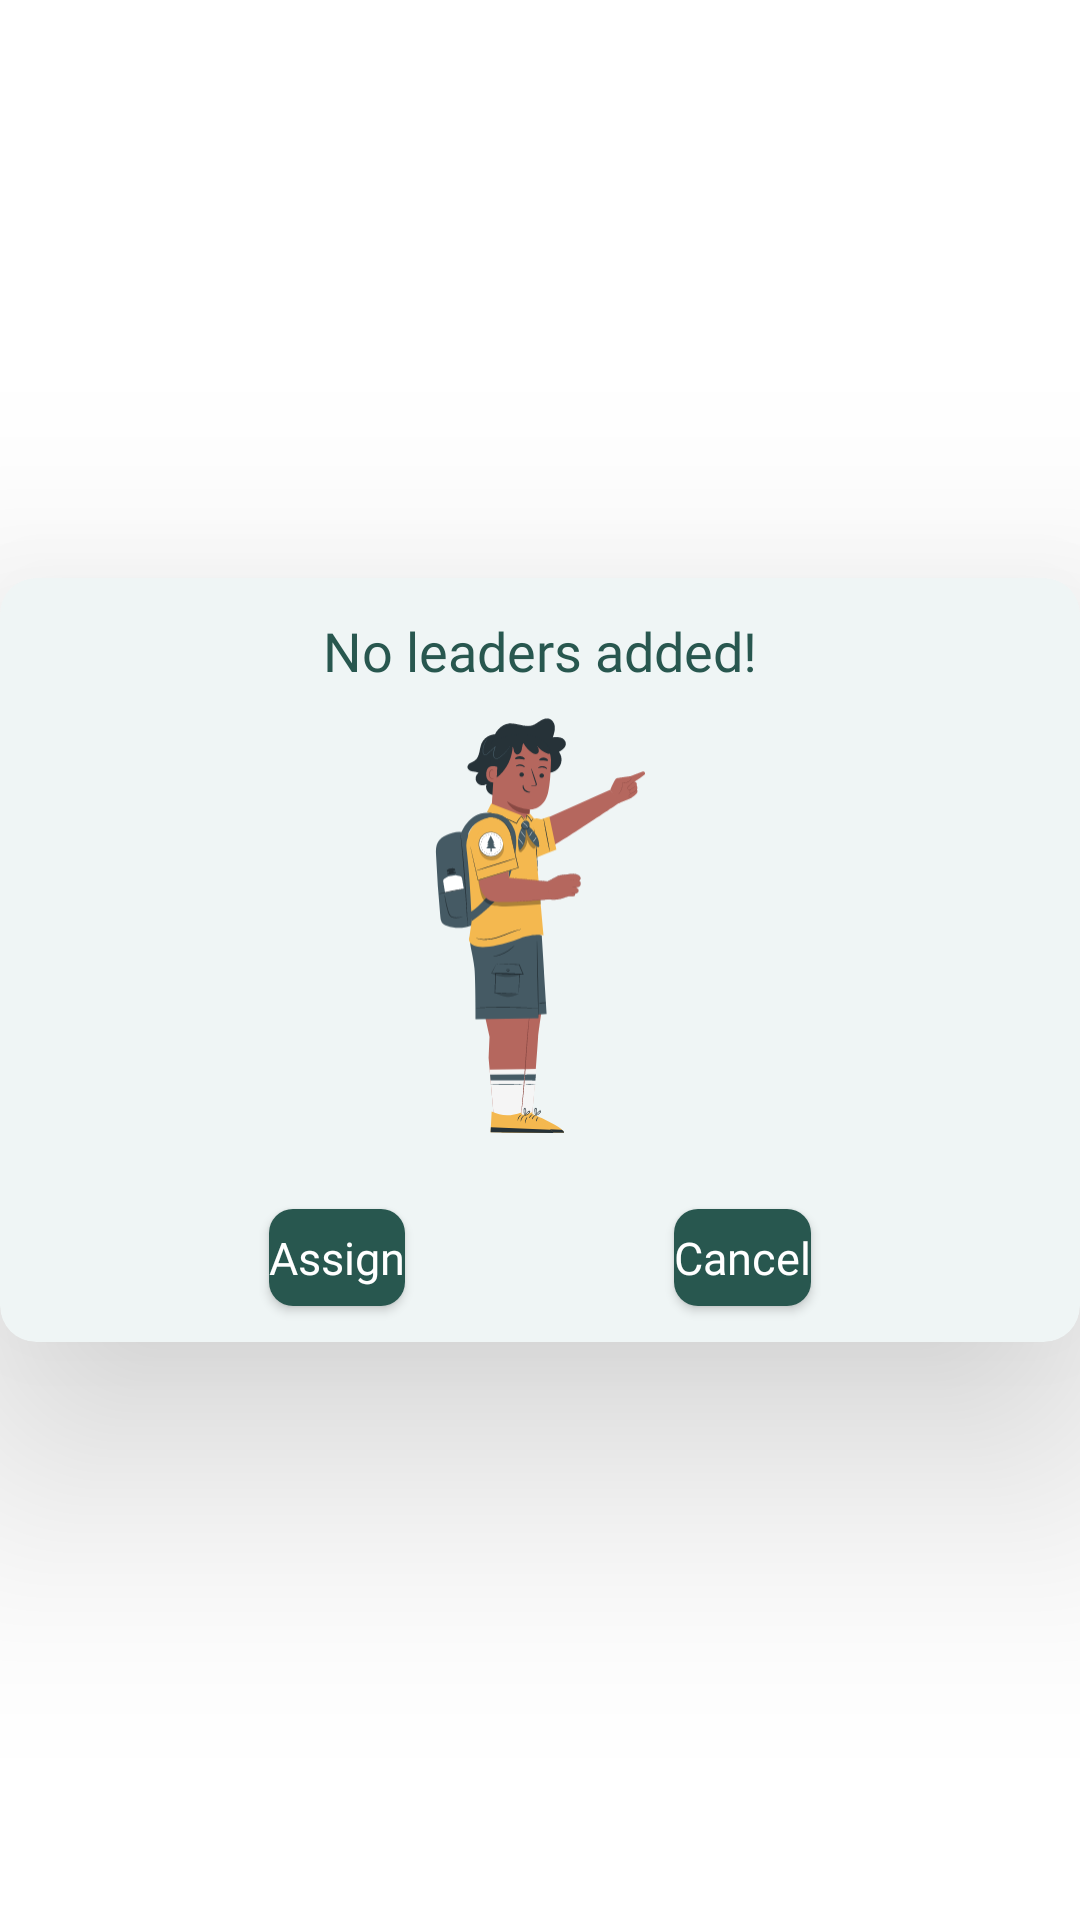

Here is an Android app screen rendered from its layout file. Give the layout XML and the strings, colors and styles it references.
<!-- AndroidManifest.xml: application theme Theme.Seeds -->
<!-- res/layout/assign_leader.xml -->
<?xml version="1.0" encoding="utf-8"?>
<layout xmlns:tools="http://schemas.android.com/tools"
    xmlns:android="http://schemas.android.com/apk/res/android"
    xmlns:app="http://schemas.android.com/apk/res-auto">
    <data>
        <variable
            name="viewModel"
            type="com.example.seeds.ui.call.CallSettingsViewModel" />
    </data>
<androidx.constraintlayout.widget.ConstraintLayout
    android:id="@+id/dialog_assign_leaders"
    android:layout_marginHorizontal="30dp"
    android:layout_width="wrap_content"
    android:layout_height="match_parent">
    <androidx.cardview.widget.CardView
        android:id="@+id/add_leaders_cardview"
        android:layout_width="match_parent"
        android:layout_height="wrap_content"
        android:backgroundTint="#EFF5F5"
        app:cardCornerRadius="12dp"
        app:cardElevation="50dp"
        app:layout_constraintStart_toStartOf="parent"
        app:layout_constraintEnd_toEndOf="parent"
        app:layout_constraintTop_toTopOf="parent"
        app:layout_constraintBottom_toBottomOf="parent">

        <androidx.constraintlayout.widget.ConstraintLayout
            android:id="@+id/leader_container"
            android:layout_width="match_parent"
            android:layout_height="match_parent">

            <TextView
                style="@style/AllTitles"
                android:layout_marginTop="@dimen/activity_horizontal_margin"
                android:id="@+id/no_leader_added_text"
                android:layout_width="wrap_content"
                android:layout_height="wrap_content"
                app:layout_constraintTop_toTopOf="parent"
                app:layout_constraintStart_toStartOf="parent"
                app:layout_constraintEnd_toEndOf="parent"
                android:text="No leaders added!"/>

            <ImageView
                android:id="@+id/leader_image"
                android:layout_width="70.98dp"
                android:layout_height="150dp"
                app:layout_constraintTop_toBottomOf="@+id/no_leader_added_text"
                app:layout_constraintStart_toStartOf="parent"
                app:layout_constraintEnd_toEndOf="parent"
                android:importantForAccessibility="no"
                android:src="@drawable/ic_leader"
                />

            <androidx.recyclerview.widget.RecyclerView
                android:id="@+id/call_my_potential_leaders_list"
                android:layout_width="match_parent"
                android:layout_height="wrap_content"
                android:layout_marginTop="@dimen/activity_horizontal_margin"
                android:scrollbars="vertical"
                android:scrollbarThumbVertical="@drawable/custom_scroll_style"
                app:layoutManager="androidx.recyclerview.widget.LinearLayoutManager"
                app:layout_constraintEnd_toEndOf="parent"
                app:layout_constraintHeight_max="270dp"
                app:layout_constraintStart_toStartOf="parent"
                app:layout_constraintTop_toBottomOf="@+id/leader_image"
                app:checkboxNamesData="@{viewModel.studentsForCall}"
                tools:itemCount="10"
                tools:listitem="@layout/checkbox_name_item_row" />

            <Button
                android:id="@+id/assign_leaders_btn"
                style="@style/PrimaryButton"
                android:layout_marginTop="@dimen/activity_horizontal_margin"
                android:layout_marginBottom="@dimen/activity_horizontal_margin"
                android:layout_width="wrap_content"
                android:layout_height="wrap_content"
                app:layout_constraintTop_toBottomOf="@+id/call_my_potential_leaders_list"
                app:layout_constraintStart_toStartOf="parent"
                app:layout_constraintEnd_toStartOf="@+id/cancel_leaders_btn"
                app:layout_constraintBottom_toBottomOf="parent"
                android:text="Assign"/>

            <Button
                android:id="@+id/cancel_leaders_btn"
                style="@style/PrimaryButton"
                android:layout_marginTop="@dimen/activity_horizontal_margin"
                android:layout_marginBottom="@dimen/activity_horizontal_margin"
                android:layout_width="wrap_content"
                android:layout_height="wrap_content"
                app:layout_constraintTop_toBottomOf="@+id/call_my_potential_leaders_list"
                app:layout_constraintStart_toEndOf="@+id/assign_leaders_btn"
                app:layout_constraintEnd_toEndOf="parent"
                app:layout_constraintBottom_toBottomOf="parent"
                android:text="Cancel"/>

        </androidx.constraintlayout.widget.ConstraintLayout>
    </androidx.cardview.widget.CardView>

</androidx.constraintlayout.widget.ConstraintLayout>
</layout>
<!-- res/layout/checkbox_name_item_row.xml (included above) -->
<?xml version="1.0" encoding="utf-8"?>
<layout xmlns:android="http://schemas.android.com/apk/res/android"
    xmlns:app="http://schemas.android.com/apk/res-auto"
    xmlns:tools="http://schemas.android.com/tools">
    <data>
        <import type="android.view.View"/>
        <variable
            name="showCrown"
            type="Boolean" />
        <variable
            name="showPhoneNumber"
            type="Boolean" />
        <variable
            name="student"
            type="com.example.seeds.model.Student" />
    </data>

    <androidx.cardview.widget.CardView
        android:backgroundTint="@color/white"
        android:layout_marginStart="10dp"
        android:layout_marginEnd="10dp"
        style="@style/CardViewStyle">

        <androidx.constraintlayout.widget.ConstraintLayout
            android:id="@+id/container"
            style="@style/CardDimensions"
            android:layout_height="40dp">

            <CheckBox
                android:id="@+id/user_group_checkbox"
                style="@style/RecyclerViewItemTitle"
                android:layout_width="match_parent"
                android:layout_height="wrap_content"
                android:button="@null"
                android:buttonTint="@color/seeds_black"
                android:drawableRight="?android:attr/listChoiceIndicatorMultiple"
                android:drawablePadding="100dp"
                android:layout_marginLeft="6dp"
                android:text="@{showCrown? student.name + ` is a leader `: showPhoneNumber ? student.name + `\n` + student.phoneNumber: student.name}"
                app:layout_constraintBottom_toBottomOf="parent"
                app:layout_constraintEnd_toEndOf="parent"
                app:layout_constraintStart_toStartOf="parent"
                app:layout_constraintTop_toTopOf="parent"
                tools:text="Roshni" />

            <ImageView
                android:id="@+id/crown_image"
                android:layout_width="wrap_content"
                android:layout_height="wrap_content"
                android:layout_marginEnd="80dp"
                android:src="@drawable/ic_crown"
                android:visibility="@{showCrown ? View.VISIBLE: View.GONE}"
                app:layout_constraintBottom_toBottomOf="parent"
                app:layout_constraintEnd_toEndOf="parent"
                app:layout_constraintTop_toTopOf="parent" />

        </androidx.constraintlayout.widget.ConstraintLayout>
    </androidx.cardview.widget.CardView>
</layout>
<!-- resources referenced by this layout -->
<resources>
  <color name="seeds_black">#2F2E2E</color>
  <color name="white">#FFFFFFFF</color>
  <dimen name="activity_horizontal_margin">12dp</dimen>
  <!-- drawable custom_scroll_style (drawable) -->
  <?xml version="1.0" encoding="utf-8"?>
  <shape xmlns:android="http://schemas.android.com/apk/res/android" >
  
      <gradient
          android:angle="45"
          android:endColor="?attr/colorPrimary"
          android:centerColor="?attr/colorPrimary"
          android:startColor="?attr/colorPrimary" />
  
      <corners android:radius="4dp" />
      <size android:width="3dp"/>
      <padding
          android:left="0.5dp"
          android:right="0.5dp" />
  </shape>
  <!-- drawable ic_crown (drawable) -->
  <vector xmlns:android="http://schemas.android.com/apk/res/android"
      android:width="24dp"
      android:height="25dp"
      android:viewportWidth="24"
      android:viewportHeight="25">
    <path
        android:pathData="M5,16.5L3,5.5L8.5,10.5L12,4.5L15.5,10.5L21,5.5L19,16.5H5ZM19,19.5C19,20.1 18.6,20.5 18,20.5H6C5.4,20.5 5,20.1 5,19.5V18.5H19V19.5Z"
        android:fillColor="#F4B84F"/>
  </vector>
  <style name="AllTitles">
          <item name="android:layout_height">wrap_content</item>
          <item name="android:layout_width">wrap_content</item>
          <item name="android:textSize">18sp</item>
          <item name="android:textColor">?attr/colorPrimary</item>
          <item name="fontFamily">@font/inter_medium</item>
      </style>
  <style name="CardDimensions">
          <item name="android:layout_width">match_parent</item>
          <item name="android:layout_height">60dp</item>
          <item name="android:layout_margin">4dp</item>
      </style>
  <style name="CardViewStyle" parent="CardView">
          <item name="cardCornerRadius">8dp</item>
          <item name="cardElevation">2dp</item>
          <item name="android:layout_marginBottom">10dp</item>
          <item name="android:layout_width">match_parent</item>
          <item name="android:layout_height">wrap_content</item>
      </style>
  <style name="RecyclerViewItemTitle">
          <item name="android:layout_height">wrap_content</item>
          <item name="android:layout_width">wrap_content</item>
          <item name="android:fontFamily">@font/inter_medium</item>
          <item name="android:textColor">?attr/colorPrimary</item>
          <item name="android:textSize">16sp</item>
          <item name="android:textStyle">bold</item>
      </style>
  <style name="Theme.Seeds" parent="Theme.MaterialComponents.DayNight.NoActionBar">
          
          <item name="colorPrimary">@color/seeds_green</item>
          <item name="colorPrimaryVariant">@color/seeds_green</item>
          <item name="colorOnPrimary">@color/white</item>
          
          <item name="colorSecondary">@color/dark_gray</item>
          <item name="colorSecondaryVariant">@color/dark_gray</item>
          <item name="colorOnSecondary">@color/black</item>
          <item name="fontFamily">@font/lato</item>
          <item name="android:textColor">@color/seeds_black</item>
          
          <item name="android:statusBarColor" tools:targetApi="l">?attr/colorPrimaryVariant</item>
          <item name="windowActionBar">false</item>
          <item name="windowNoTitle">true</item>
          
      </style>
  <!-- drawable primary_btn (drawable) -->
  <?xml version="1.0" encoding="utf-8"?>
  <shape xmlns:android="http://schemas.android.com/apk/res/android" android:shape="rectangle">
      <solid android:color="?attr/colorPrimary"/>
      <corners android:radius="8dp" />
  </shape>
  <color name="seeds_green">#28574F</color>
  <color name="dark_gray">#5C555B</color>
  <color name="black">#FF000000</color>
</resources>
